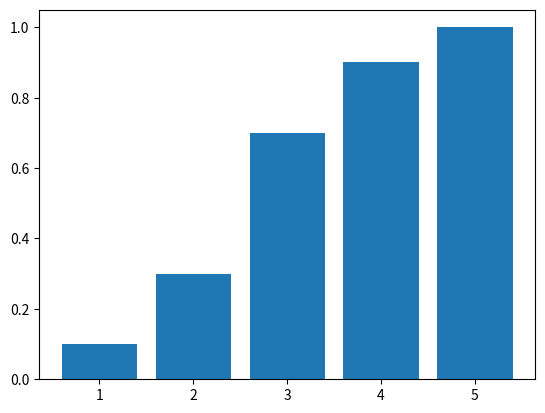
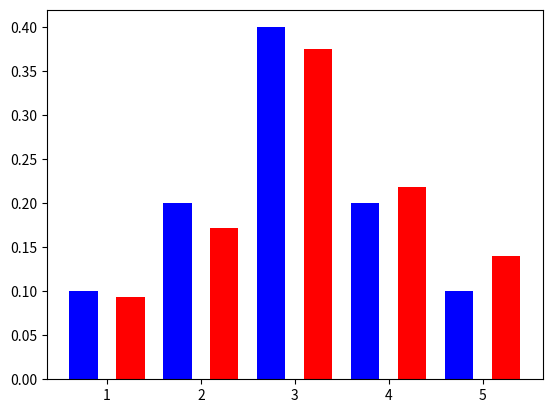

Generate these figures, in order, with matplotlib:
#!/usr/bin/env python3
# -*- coding: utf-8 -*-
"""
Created on Sun Oct 22 15:24:59 2017

[redacted]
"""
import scipy.integrate as integrate
import numpy as np
import matplotlib.pyplot as plt

# events and probability density function (pdf)
events = np.linspace( 1, 5, 5)
pdf = np.array( [0.1, 0.2, 0.4, 0.2, 0.1])

# compute cumulate probability function (cdf) and plot using plt.bar()
cdf = np.cumsum(pdf)
plt.bar( events, cdf)

# sample from pdf using inversion method
 #usamples represent probabilities
usamples = np.random.rand( 64)
 #samples represent the correspondant values to the usamples
samples = np.zeros( pdf.size)

#for each random probability (usample), look in what cdf section (bin) 
#it belongs and +1 in the right sample spot
#eg what value can I expect with a probalbility of 0.34
# 0.34 > than 0.1, 0.34 > 0.1+0.2, 0.34 < 0.1 + 0.2 + 0.4
# therefore 0.34 falls to the bin of 3 
# (if you would draw a line in the cdf at y = 0.34 it would hit the column with the 3)
for i in range(usamples.size):
    temp = usamples[i] > cdf
    samples[np.count_nonzero(temp)] += 1
     
#normalize
samples /= usamples.size
    
# plot pdf and sample distribution
fig, ax = plt.subplots()
ax.bar( events - 0.25, pdf, 0.3, color='b')
ax.bar( events + 0.25, samples, 0.3, color='r')
plt.show()